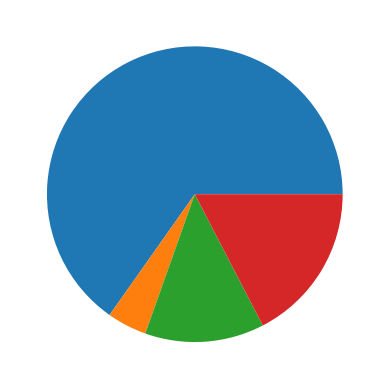

Generate this figure with matplotlib:
import matplotlib.pyplot as plt 
import numpy as np

def pie_chart(x:list):
    nyan1 = dict()
    for i in x:
        if i not in nyan1:
            nyan1[i] = 1
        else:
            nyan1[i] += 1
    plt.pie(nyan1.values())
    plt.show() 
pie_chart([3,1,3,3,2,3,3,2,3,2,4,3,3,3,3,4,3,4,3,3,3,4,3])
